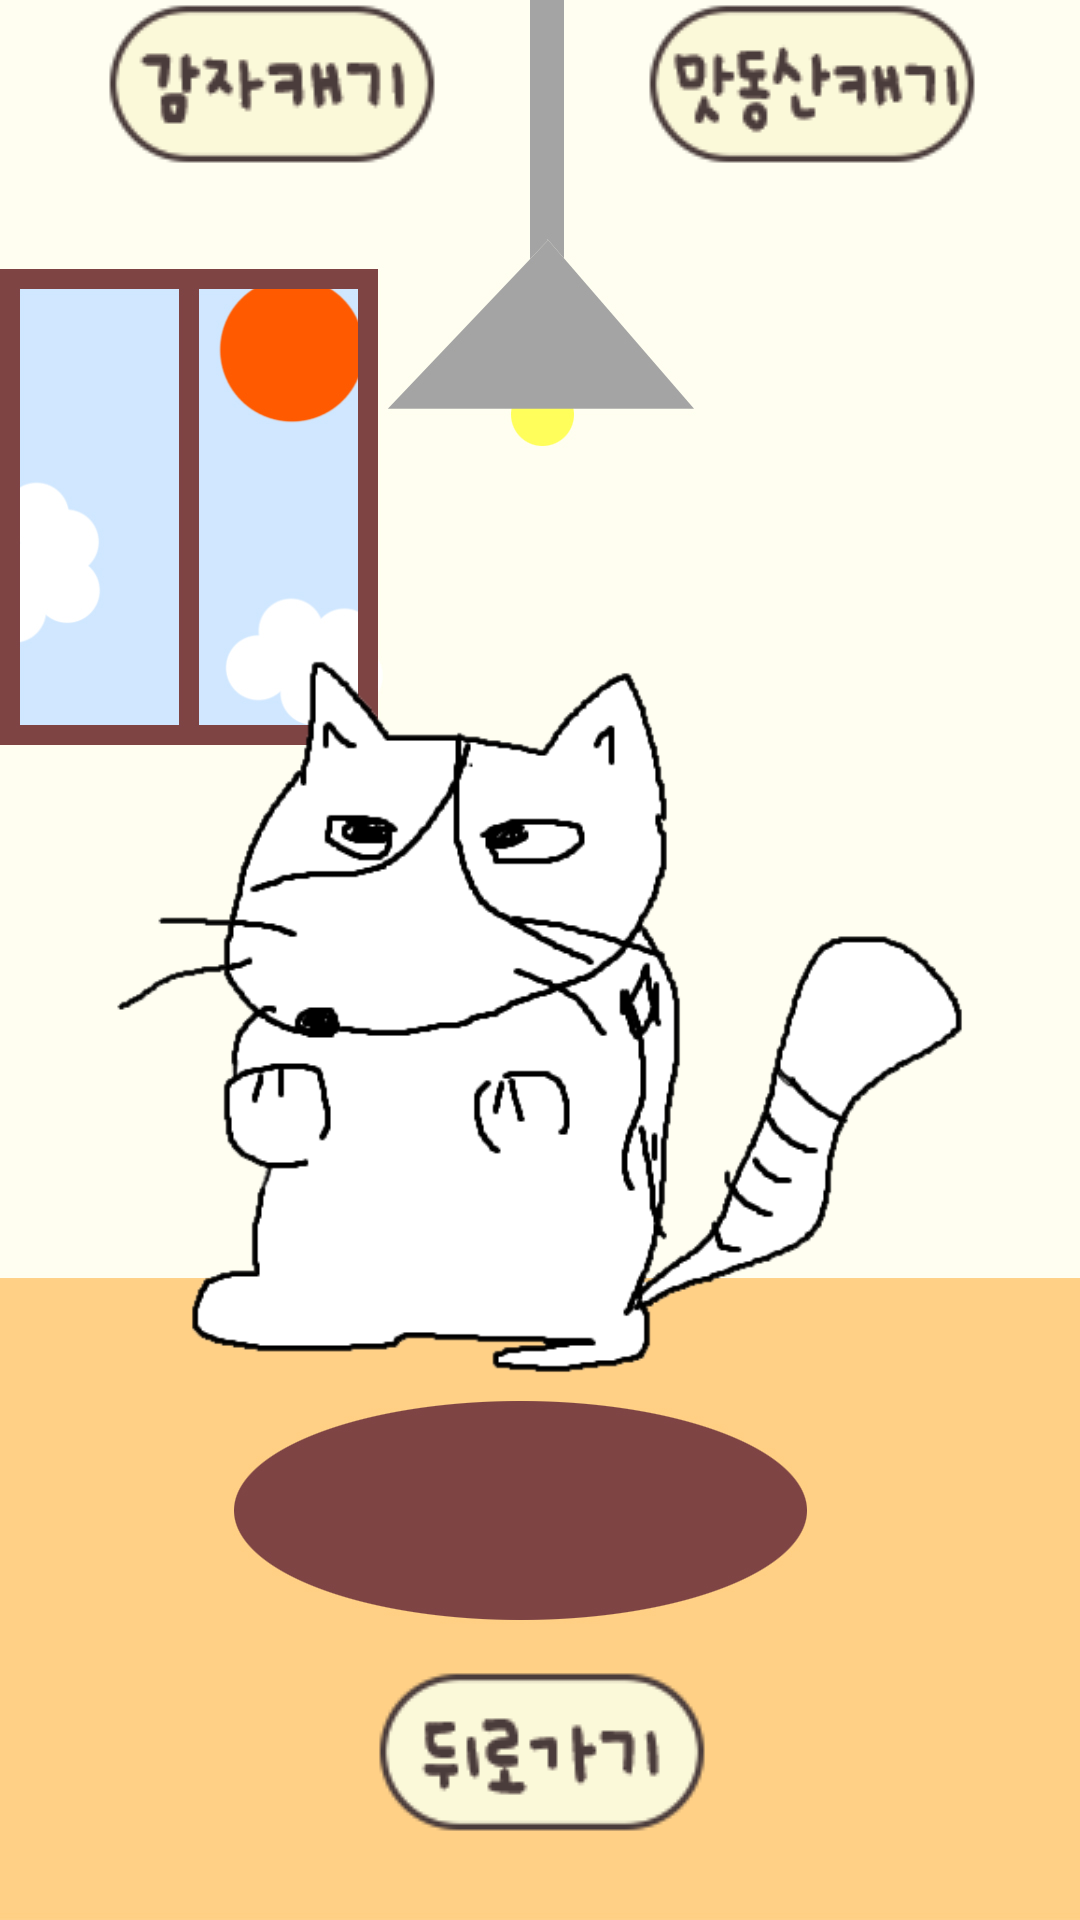

Android layout source for this screen:
<!-- AndroidManifest.xml: application theme Theme.Go_Cat -->
<!-- res/layout/activity_clean.xml -->
<?xml version="1.0" encoding="utf-8"?>
<LinearLayout xmlns:android="http://schemas.android.com/apk/res/android"
    xmlns:app="http://schemas.android.com/apk/res-auto"
    xmlns:tools="http://schemas.android.com/tools"
    android:layout_width="match_parent"
    android:layout_height="match_parent"
    android:background="@drawable/main"
    android:orientation="vertical"
    tools:context=".CleanActivity">

    <LinearLayout
        android:layout_width="match_parent"
        android:layout_height="54dp"
        android:layout_weight="1"
        android:orientation="horizontal">

        <ImageButton
            android:id="@+id/imageButton5"
            android:layout_width="wrap_content"
            android:layout_height="wrap_content"
            android:layout_weight="1"
            android:background="@android:color/transparent"
            android:onClick="potatoClick"
            app:srcCompat="@drawable/potato" />

        <ImageButton
            android:id="@+id/imageButton4"
            android:layout_width="wrap_content"
            android:layout_height="wrap_content"
            android:layout_weight="1"
            android:background="@android:color/transparent"
            android:onClick="pouClick"
            app:srcCompat="@drawable/pou" />

    </LinearLayout>

    <LinearLayout
        android:layout_width="match_parent"
        android:layout_height="366dp"
        android:layout_weight="1"
        android:orientation="horizontal">

        <Space
            android:layout_width="50dp"
            android:layout_height="316dp"
            android:layout_weight="1" />

        <ImageView
            android:id="@+id/imageView5"
            android:layout_width="340dp"
            android:layout_height="437dp"
            android:layout_weight="1"
            app:srcCompat="@drawable/cat" />

        <Space
            android:layout_width="49dp"
            android:layout_height="320dp"
            android:layout_weight="1" />

    </LinearLayout>

    <ImageButton
        android:id="@+id/imageButton7"
        android:layout_width="match_parent"
        android:layout_height="wrap_content"
        android:layout_weight="1"
        android:background="@android:color/transparent"
        android:onClick="backClick"
        app:srcCompat="@drawable/back" />

</LinearLayout>
<!-- resources referenced by this layout -->
<resources>
  <!-- drawable back: png bitmap (drawable-v24, 3929 bytes) -->
  <!-- drawable cat: png bitmap (drawable-v24, 916620 bytes) -->
  <!-- drawable main: jpg bitmap (drawable-v24, 209432 bytes) -->
  <!-- drawable potato: png bitmap (drawable-v24, 4012 bytes) -->
  <!-- drawable pou: png bitmap (drawable-v24, 4317 bytes) -->
  <style name="Theme.Go_Cat" parent="Theme.MaterialComponents.DayNight.DarkActionBar">
          
          <item name="colorPrimary">@color/purple_500</item>
          <item name="colorPrimaryVariant">@color/purple_700</item>
          <item name="colorOnPrimary">@color/white</item>
          
          <item name="colorSecondary">@color/teal_200</item>
          <item name="colorSecondaryVariant">@color/teal_700</item>
          <item name="colorOnSecondary">@color/black</item>
          
          <item name="android:statusBarColor" tools:targetApi="l">?attr/colorPrimaryVariant</item>
          
      </style>
  <!-- not gathered from this repository: default colours our renderer supplied (Android Studio template values) -->
  <color name="purple_500">#FF6200EE</color>
  <color name="purple_700">#FF3700B3</color>
  <color name="teal_200">#FF03DAC5</color>
  <color name="teal_700">#FF018786</color>
  <color name="black">#FF000000</color>
  <color name="white">#FFFFFFFF</color>
</resources>
